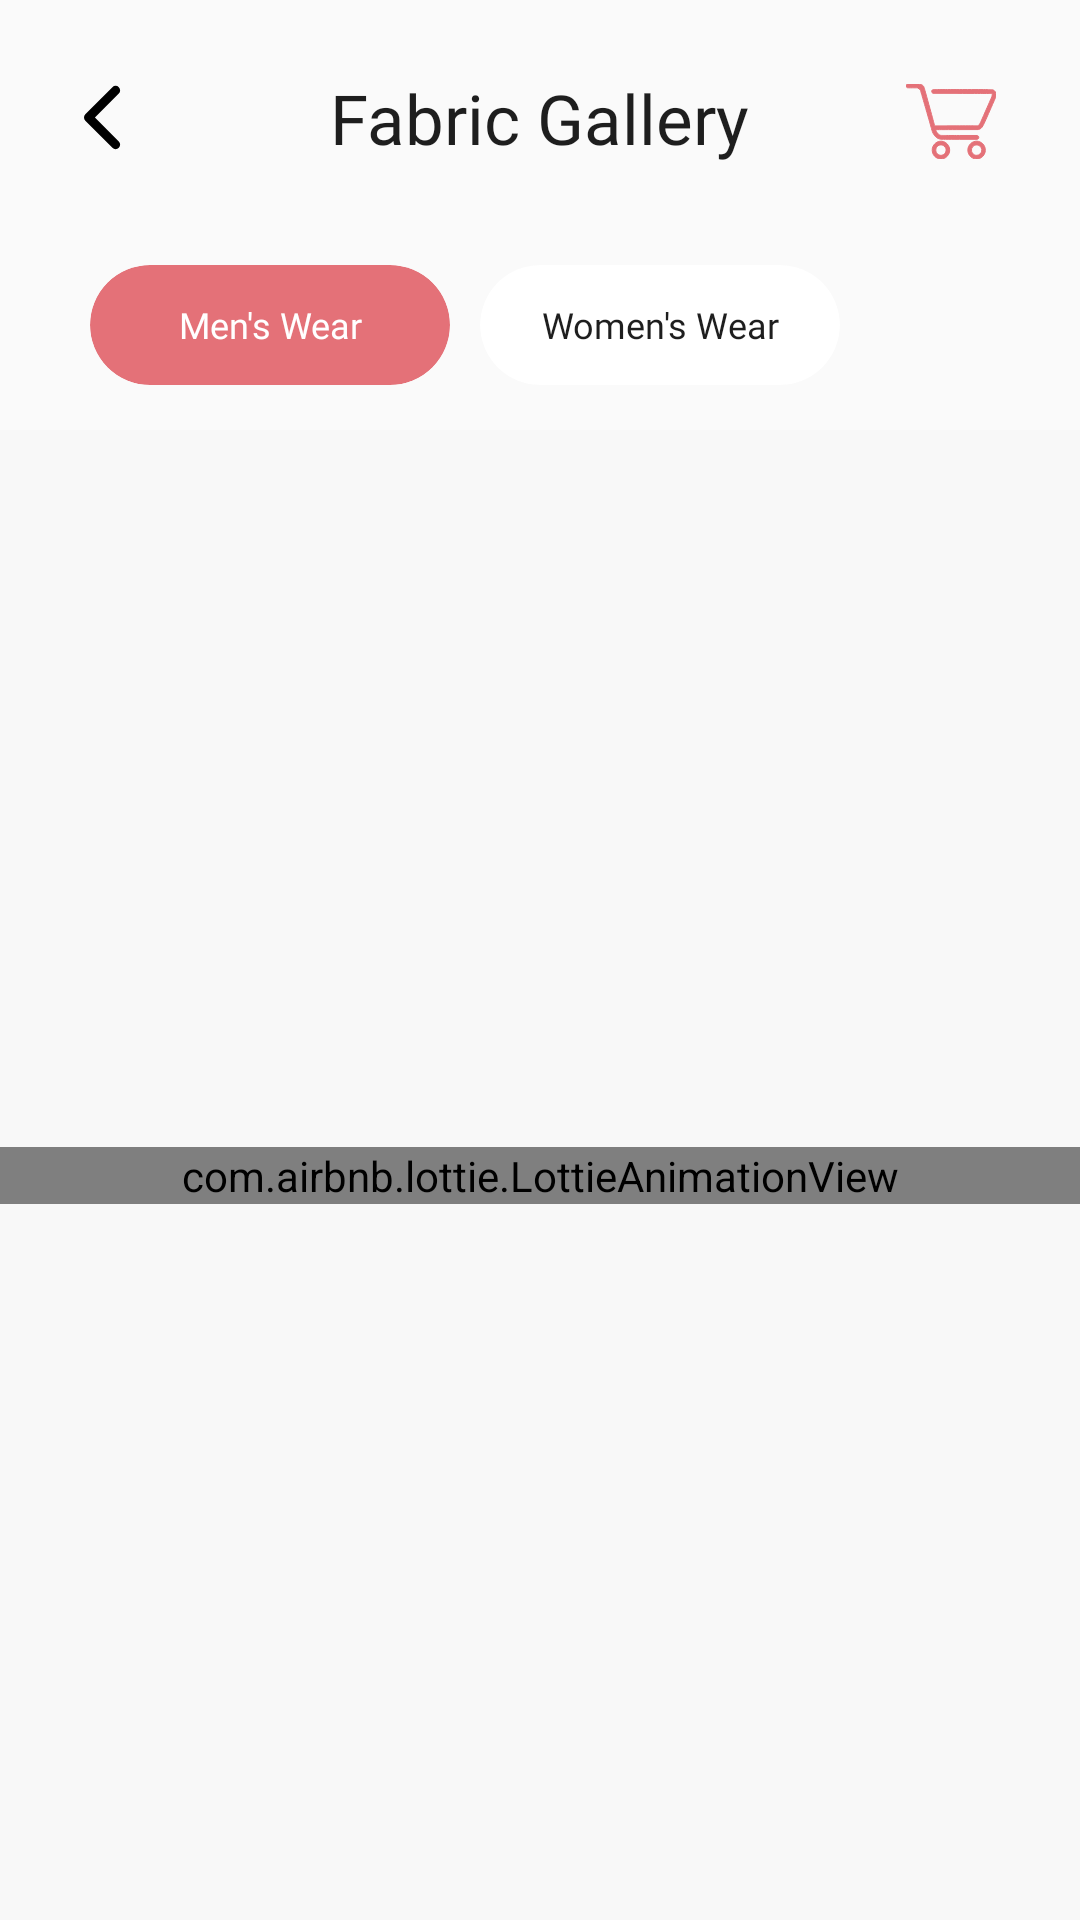

Write the Android layout XML for this screen, with the resource values it uses.
<!-- AndroidManifest.xml: application theme Theme.MyApplication -->
<!-- res/layout/fragment_gallery.xml -->
<?xml version="1.0" encoding="utf-8"?>
<androidx.constraintlayout.widget.ConstraintLayout xmlns:android="http://schemas.android.com/apk/res/android"
    xmlns:tools="http://schemas.android.com/tools"
    android:layout_width="match_parent"
    android:layout_height="match_parent"
    xmlns:app="http://schemas.android.com/apk/res-auto"
    tools:context=".Fragments.Gallery">
    <ImageButton
        android:id="@+id/imageButton"
        android:layout_width="wrap_content"
        android:layout_height="wrap_content"
        android:layout_margin="20dp"
        android:background="?attr/selectableItemBackgroundBorderless"
        android:padding="8dp"
        android:src="@drawable/ic_icon_back"
        app:layout_constraintStart_toStartOf="parent"
        app:layout_constraintTop_toTopOf="parent" />


    <TextView
        android:id="@+id/textView6"
        android:layout_width="wrap_content"
        android:layout_height="wrap_content"
        android:fontFamily="@font/poppins_semibold"
        android:text="Fabric Gallery"
        android:textColor="@color/black"
        android:textSize="23sp"
        app:layout_constraintBottom_toBottomOf="@+id/imageButton"
        app:layout_constraintEnd_toEndOf="parent"
        app:layout_constraintStart_toStartOf="parent"
        app:layout_constraintTop_toTopOf="@+id/imageButton" />
    <ImageButton
        android:id="@+id/cart"
        android:layout_width="wrap_content"
        android:layout_height="wrap_content"
        android:background="?attr/selectableItemBackgroundBorderless"
        android:padding="8dp"
        android:layout_margin="20dp"
        android:src="@drawable/ic_shopping_cart"
        app:layout_constraintEnd_toEndOf="parent"
        app:layout_constraintTop_toTopOf="parent" />

    <androidx.cardview.widget.CardView
        android:id="@+id/cardView11"
        android:layout_width="120dp"
        android:layout_height="40dp"
        android:layout_margin="30dp"
        app:cardBackgroundColor="@color/purple_200"
        app:cardCornerRadius="20dp"
        app:cardElevation="0dp"
        app:layout_constraintStart_toStartOf="parent"
        app:layout_constraintTop_toBottomOf="@+id/imageButton">

        <TextView
            android:id="@+id/mens_text"
            android:layout_width="match_parent"
            android:layout_height="match_parent"
            android:fontFamily="@font/poppins_semibold"
            android:gravity="center"
            android:text="Men's Wear"
            android:textColor="@color/white"
            android:textSize="12sp" />

    </androidx.cardview.widget.CardView>


    <androidx.cardview.widget.CardView
        android:id="@+id/women_tab"
        android:layout_width="120dp"
        android:layout_height="40dp"
        app:cardBackgroundColor="@color/white"
        app:cardCornerRadius="20dp"
        app:cardElevation="0dp"
        android:layout_marginLeft="10dp"
        app:layout_constraintStart_toEndOf="@+id/cardView11"
        app:layout_constraintTop_toTopOf="@+id/cardView11">

        <TextView
            android:id="@+id/women_text"
            android:layout_width="match_parent"
            android:layout_height="match_parent"
            android:fontFamily="@font/poppins_semibold"
            android:gravity="center"
            android:text="Women's Wear"
            android:textColor="@color/black"
            android:textSize="12sp" />

    </androidx.cardview.widget.CardView>

    <androidx.recyclerview.widget.RecyclerView
        android:id="@+id/mens_wear"
        android:layout_width="0dp"
        android:layout_height="0dp"
        android:layout_margin="20dp"
        app:layout_constraintBottom_toBottomOf="parent"
        app:layout_constraintEnd_toEndOf="parent"
        app:layout_constraintStart_toStartOf="parent"
        app:layout_constraintTop_toBottomOf="@+id/cardView11" />


    <androidx.recyclerview.widget.RecyclerView
        android:id="@+id/women_wear"
        android:layout_width="0dp"
        android:layout_height="0dp"
        android:layout_margin="20dp"
        app:layout_constraintBottom_toBottomOf="parent"
        app:layout_constraintEnd_toEndOf="parent"
        app:layout_constraintStart_toStartOf="parent"
        app:layout_constraintTop_toBottomOf="@+id/cardView11" />


    <androidx.constraintlayout.widget.ConstraintLayout
        android:id="@+id/Loading"
        android:layout_width="0dp"
        android:layout_height="0dp"
        android:background="@color/background_color"
        android:clickable="true"
        android:focusable="true"
        android:layout_marginTop="15dp"
        app:layout_constraintBottom_toBottomOf="parent"
        app:layout_constraintEnd_toEndOf="parent"
        app:layout_constraintStart_toStartOf="parent"
        app:layout_constraintTop_toBottomOf="@+id/cardView11">


        <com.airbnb.lottie.LottieAnimationView
            android:id="@+id/animationView"
            android:layout_width="match_parent"
            android:layout_height="wrap_content"
            app:layout_constraintBottom_toBottomOf="parent"
            app:layout_constraintEnd_toEndOf="parent"
            app:layout_constraintStart_toStartOf="parent"
            app:layout_constraintTop_toTopOf="parent"
            app:lottie_autoPlay="true"
            app:lottie_loop="true"
            app:lottie_rawRes="@raw/loading" />
    </androidx.constraintlayout.widget.ConstraintLayout>


</androidx.constraintlayout.widget.ConstraintLayout>
<!-- resources referenced by this layout -->
<resources>
  <color name="background_color">#F8F8F8</color>
  <color name="black">#1E1E1E</color>
  <color name="purple_200">#e47178</color>
  <color name="white">#FFFFFFFF</color>
  <!-- drawable ic_icon_back (drawable) -->
  <vector xmlns:android="http://schemas.android.com/apk/res/android"
      android:width="12.621dp"
      android:height="22.243dp"
      android:viewportWidth="12.621"
      android:viewportHeight="22.243">
    <path
        android:pathData="M10.5,2.121l-9,9 9,9"
        android:strokeLineJoin="round"
        android:strokeWidth="3"
        android:fillColor="#00000000"
        android:strokeColor="#000"
        android:strokeLineCap="round"/>
  </vector>
  <!-- drawable ic_shopping_cart: vector/xml drawable (drawable, 2795 chars, omitted) -->
  <style name="Theme.MyApplication" parent="Theme.AppCompat.Light.NoActionBar">
          
          <item name="colorPrimary">@color/purple_500</item>
          <item name="colorPrimaryVariant">@color/purple_700</item>
          <item name="colorOnPrimary">@color/white</item>
          
          <item name="colorSecondary">@color/teal_200</item>
          <item name="colorSecondaryVariant">@color/teal_700</item>
          <item name="colorOnSecondary">@color/black</item>
          
          <item name="android:statusBarColor" tools:targetApi="l">@color/purple_200</item>
          
      </style>
  <color name="purple_500">#1285bb</color>
  <color name="purple_700">#1E1E1E</color>
  <color name="teal_200">#1E1E1E</color>
  <color name="teal_700">#1E1E1E</color>
</resources>
